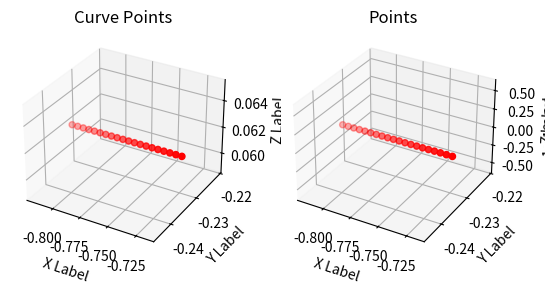

Write the Python code that produced this figure.
import math
import numpy as np
import matplotlib.pyplot as plt
from math import comb

# 角度转弧度
def d2r(degree):
    return degree * np.pi / 180.0

# 弧度转角度
def r2d(radian):
    return radian * 180.0 / np.pi

# 正运动学, 输入关节角度, 输出末端位姿
def Forward_Kinematics(d, a, alpha, theta):
    theta = d2r(theta)
    T = []
    for i in range(6):
        T_i = np.eye(4)
        T_i[0, 0] = np.cos(theta[i])
        T_i[0, 1] = -np.sin(theta[i]) * np.cos(alpha[i])
        T_i[0, 2] = np.sin(theta[i]) * np.sin(alpha[i])
        T_i[0, 3] = a[i] * np.cos(theta[i])
        T_i[1, 0] = np.sin(theta[i])
        T_i[1, 1] = np.cos(theta[i]) * np.cos(alpha[i])
        T_i[1, 2] = -np.cos(theta[i]) * np.sin(alpha[i])
        T_i[1, 3] = a[i] * np.sin(theta[i])
        T_i[2, 0] = 0
        T_i[2, 1] = np.sin(alpha[i])
        T_i[2, 2] = np.cos(alpha[i])
        T_i[2, 3] = d[i]
        T.append(T_i)

    T06 = np.eye(4)
    for t in T:
        T06 = np.dot(T06, t)

    return T06

# 逆运动学, 输入末端位姿, 输出关节角度
def Inverse_Kinematics(d, a, T06):

    theta = np.zeros((8, 6))

    # theta1 两个解
    A = d[5] * T06[1, 2] - T06[1, 3]
    B = d[5] * T06[0, 2] - T06[0, 3]
    C = d[3]
    # 第一个解，赋给一到四组
    theta[0, 0] = math.atan2(A, B) - math.atan2(C, math.sqrt(A * A + B * B - C * C))
    theta[1, 0] = theta[0, 0]
    theta[2, 0] = theta[0, 0]
    theta[3, 0] = theta[0, 0]
    # 第二个解，赋给五到八组
    theta[4, 0] = math.atan2(A, B) - math.atan2(C, -math.sqrt(A * A + B * B - C * C))
    theta[5, 0] = theta[4, 0]
    theta[6, 0] = theta[4, 0]
    theta[7, 0] = theta[4, 0]

    # theta5 四个解
    # 由theta[1, 1]产生的第一个解，赋给一到二组
    A = np.sin(theta[0, 0]) * T06[0, 2] - np.cos(theta[0, 0]) * T06[1, 2]
    theta[0, 4] = math.acos(A)
    theta[1, 4] = theta[0, 4]
    # 由theta[1, 1]产生的第二个解，赋给三到四组
    theta[2, 4] = -math.acos(A)
    theta[3, 4] = theta[2, 4]
    # 由theta[5, 1]产生的第一个解，赋给五到六组
    A = np.sin(theta[4, 0]) * T06[0, 2] - np.cos(theta[4, 0]) * T06[1, 2]
    theta[4, 4] = math.acos(A)
    theta[5, 4] = theta[4, 4]
    # 由theta[5, 1]产生的第二个解，赋给七到八组
    theta[6, 4] = -math.acos(A)
    theta[7, 4] = theta[6, 4]

    # theta6 四个解
    for i in range(0, 8, 2):
        A = (np.sin(theta[i, 0]) * T06[0, 0] - np.cos(theta[i, 0]) * T06[1, 0])
        B = (np.sin(theta[i, 0]) * T06[0, 1] - np.cos(theta[i, 0]) * T06[1, 1])
        C = np.sin(theta[i, 4])
        D = A * A + B * B - C * C

        if C <= -0.00001 or C >= 0.000001:
            theta[i, 5] = math.atan2(A, B) - math.atan2(C, 0.00)
            theta[i + 1, 5] = math.atan2(A, B) - math.atan2(C, 0.00)
        else:
            theta[i, 5] = 0
            theta[i + 1, 5] = 0

    # theta3 8组解
    for i in range(0, 8, 2):
        C = np.cos(theta[i, 0]) * T06[0, 0] + np.sin(theta[i, 0]) * T06[1, 0]
        D = np.cos(theta[i, 0]) * T06[0, 1] + np.sin(theta[i, 0]) * T06[1, 1]
        E = np.cos(theta[i, 0]) * T06[0, 2] + np.sin(theta[i, 0]) * T06[1, 2]
        F = np.cos(theta[i, 0]) * T06[0, 3] + np.sin(theta[i, 0]) * T06[1, 3]
        G = np.cos(theta[i, 5]) * T06[2, 1] + np.sin(theta[i, 5]) * T06[2, 0]
        A = d[4] * (np.sin(theta[i, 5]) * C + np.cos(theta[i, 5]) * D) - d[5] * E + F
        B = T06[2, 3] - d[0] - T06[2, 2] * d[5] + d[4] * G

        # theta3
        if A * A + B * B <= (a[1] + a[2]) * (a[1] + a[2]):
            theta[i, 2] = math.acos((A * A + B * B - a[1] * a[1] - a[2] * a[2]) / (2 * a[1] * a[2]))
            theta[i + 1, 2] = -theta[i, 2]
        else:
            theta[i, 2] = 0
            theta[i + 1, 2] = 0

    # theta2 theta4
    for i in range(8):
        C = np.cos(theta[i, 0]) * T06[0, 0] + np.sin(theta[i, 0]) * T06[1, 0]
        D = np.cos(theta[i, 0]) * T06[0, 1] + np.sin(theta[i, 0]) * T06[1, 1]
        E = np.cos(theta[i, 0]) * T06[0, 2] + np.sin(theta[i, 0]) * T06[1, 2]
        F = np.cos(theta[i, 0]) * T06[0, 3] + np.sin(theta[i, 0]) * T06[1, 3]
        G = np.cos(theta[i, 5]) * T06[2, 1] + np.sin(theta[i, 5]) * T06[2, 0]
        A = d[4] * (np.sin(theta[i, 5]) * C + np.cos(theta[i, 5]) * D) - d[5] * E + F
        B = T06[2, 3] - d[0] - T06[2, 2] * d[5] + d[4] * G

        M = ((a[2] * np.cos(theta[i, 2]) + a[1]) * B - a[2] * np.sin(theta[i, 2]) * A) / (a[1] * a[1] + a[2] * a[2] + 2 * a[1] * a[2] * np.cos(theta[i, 2]))
        N = (A + a[2] * np.sin(theta[i, 2]) * M) / (a[2] * np.cos(theta[i, 2]) + a[1])
        theta[i, 1] = math.atan2(M, N)

        # theta4
        th = math.atan2((-np.sin(theta[i, 5]) * C - np.cos(theta[i, 5]) * D), G) - theta[i, 1] - theta[i, 2]
        if th > np.pi:
            th -= 2 * np.pi
        if th < -np.pi:
            th += 2 * np.pi
        theta[i, 3] = th

        for j in range(6):
            th = theta[i, j]
            # 角度判断,如果不在[-180,180]调整
            if th > np.pi:
                th -= 2 * np.pi
            if th < -np.pi:
                th += 2 * np.pi
       
    return r2d(theta)

# 选择最接近的角度
def choose_right_angle(theta_previous, theta_current):

    cumulative_error = np.zeros((1, 8))
    weights = np.array([60, 50, 40, 3, 2, 1])
    for i in range(8):
        err_theta = abs(theta_current[i] - theta_previous)
        cumulative_error[0, i] = np.dot(err_theta, weights)

    min_error_index = np.argmin(cumulative_error)

    return min_error_index

# 生成三维贝塞尔曲线
def generate_bezier_curve_3d(control_points, num_points=100):

    def bernstein_polynomial(i, n, t):
        
        return comb(n, i) * (t ** i) * ((1 - t) ** (n - i))

    control_points = np.array(control_points)
    n = len(control_points) - 1  # 贝塞尔曲线阶数
    t_values = np.linspace(0, 1, num_points)  # 参数 t 的范围
    curve = np.zeros((num_points, 3))  # 存储曲线点

    # 计算曲线点
    for i in range(n + 1):
        bernstein = bernstein_polynomial(i, n, t_values)
        curve += np.outer(bernstein, control_points[i])

    return curve


if __name__ == "__main__":
    
    #DH参数
    d = np.array([0.162, 0.00000, 0.00000, 0.133, 0.1, 0.1])
    a = np.array([0.000000, -0.4250, -0.392, 0.000000, 0.000000, 0.000000])
    alpha = np.array([np.pi/2, 0.00000, 0.00000, np.pi/2, -np.pi/2, 0.000000])

    # 三维贝塞尔曲线参数
    num_points = 20
    control_points = [[-0.817, -0.233, 0.062], [-0.767, -0.233, 0.062], [-0.717, -0.233, 0.062]]
    # control_points = [[-0.817, -0.233, 0.062], [-0.717, -0.133, 0.162], [-0.617, -0.233, 0.062], [-0.517, -0.333, 0.162], [-0.417, -0.233, 0.062]]
    curve_points = generate_bezier_curve_3d(control_points, num_points)

    joint = np.zeros((num_points, 6))
    joint[0] = np.array([0, 0, 0, 0, 0, 0])
    theta_previous = joint[0]
    T06_current = Forward_Kinematics(d, a, alpha, joint[0])
        
    for i in range(1, num_points):
        T06_current[:3, -1] = curve_points[i]
        theta_current = Inverse_Kinematics(d, a, T06_current) 
        min_error_index = choose_right_angle(theta_previous, theta_current)
        joint[i] = theta_current[min_error_index]
        theta_previous = joint[i]
            
    points = np.zeros((num_points, 3))
    for i in range(0, num_points):
        T = Forward_Kinematics(d, a, alpha, joint[i])
        points[i] = T[:3, -1]

    fig = plt.figure()
    # 参考曲线
    ax1 = fig.add_subplot(121, projection='3d')
    ax1.scatter(curve_points[:, 0], curve_points[:, 1], curve_points[:, 2], c='r', marker='o')
    ax1.set_xlabel('X Label')
    ax1.set_ylabel('Y Label')
    ax1.set_zlabel('Z Label')
    ax1.set_title('Curve Points')
    # 实际曲线
    ax2 = fig.add_subplot(122, projection='3d')
    ax2.scatter(points[:, 0], points[:, 1], points[:, 2], c='r', marker='o')
    ax2.set_xlabel('X Label')
    ax2.set_ylabel('Y Label')
    ax2.set_zlabel('Z Label')
    ax2.set_title('Points')
    plt.show()